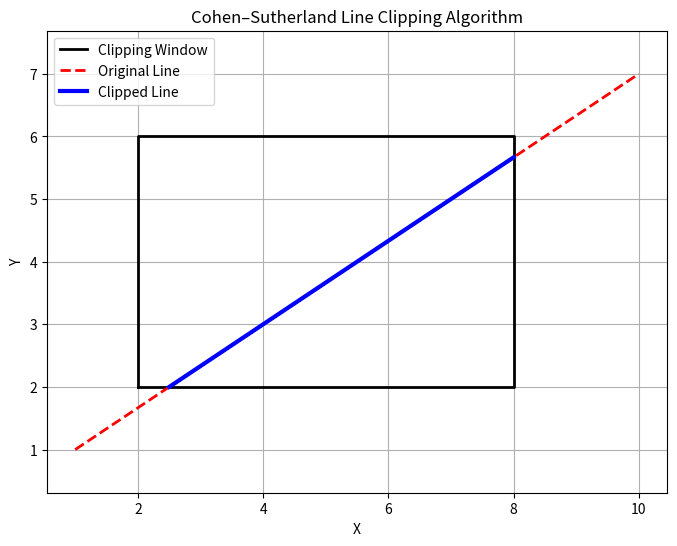

Generate this figure with matplotlib:
import matplotlib.pyplot as plt

# Region codes
INSIDE = 0   # 0000
LEFT   = 1   # 0001
RIGHT  = 2   # 0010
BOTTOM = 4   # 0100
TOP    = 8   # 1000


def compute_code(x, y, xmin, ymin, xmax, ymax):
    code = INSIDE

    if x < xmin:
        code |= LEFT
    elif x > xmax:
        code |= RIGHT

    if y < ymin:
        code |= BOTTOM
    elif y > ymax:
        code |= TOP

    return code


def cohen_sutherland_clip(x1, y1, x2, y2,
                          xmin, ymin, xmax, ymax):

    code1 = compute_code(x1, y1, xmin, ymin, xmax, ymax)
    code2 = compute_code(x2, y2, xmin, ymin, xmax, ymax)

    accept = False

    while True:

        # Case 1: Both points are inside
        if code1 == 0 and code2 == 0:
            accept = True
            break

        # Case 2: Both points are outside in the same region
        elif (code1 & code2) != 0:
            break

        # Case 3: Line needs clipping
        else:

            if code1 != 0:
                code_out = code1
            else:
                code_out = code2

            # Find intersection with TOP boundary
            if code_out & TOP:
                x = x1 + (x2 - x1) * (ymax - y1) / (y2 - y1)
                y = ymax

            # Find intersection with BOTTOM boundary
            elif code_out & BOTTOM:
                x = x1 + (x2 - x1) * (ymin - y1) / (y2 - y1)
                y = ymin

            # Find intersection with RIGHT boundary
            elif code_out & RIGHT:
                y = y1 + (y2 - y1) * (xmax - x1) / (x2 - x1)
                x = xmax

            # Find intersection with LEFT boundary
            elif code_out & LEFT:
                y = y1 + (y2 - y1) * (xmin - x1) / (x2 - x1)
                x = xmin

            # Replace the outside point
            if code_out == code1:
                x1, y1 = x, y
                code1 = compute_code(
                    x1, y1, xmin, ymin, xmax, ymax
                )
            else:
                x2, y2 = x, y
                code2 = compute_code(
                    x2, y2, xmin, ymin, xmax, ymax
                )

    if accept:
        return x1, y1, x2, y2
    else:
        return None


# -------------------------------
# Main Program
# -------------------------------

# Clipping window
xmin, ymin = 2, 2
xmax, ymax = 8, 6

# Original line
x1, y1 = 1, 1
x2, y2 = 10, 7

# Perform clipping
result = cohen_sutherland_clip(
    x1, y1, x2, y2,
    xmin, ymin, xmax, ymax
)

# Plotting
plt.figure(figsize=(8, 6))

# Clipping window
plt.plot(
    [xmin, xmax, xmax, xmin, xmin],
    [ymin, ymin, ymax, ymax, ymin],
    'k-',
    linewidth=2,
    label="Clipping Window"
)

# Original line
plt.plot(
    [x1, x2],
    [y1, y2],
    'r--',
    linewidth=2,
    label="Original Line"
)

# Clipped line
if result:
    cx1, cy1, cx2, cy2 = result

    plt.plot(
        [cx1, cx2],
        [cy1, cy2],
        'b-',
        linewidth=3,
        label="Clipped Line"
    )

    print("Line accepted.")
    print("Clipped Line:")
    print(f"({cx1:.2f}, {cy1:.2f}) to ({cx2:.2f}, {cy2:.2f})")

else:
    print("Line rejected completely.")

plt.xlabel("X")
plt.ylabel("Y")
plt.title("Cohen–Sutherland Line Clipping Algorithm")
plt.grid(True)
plt.legend()
plt.axis("equal")
plt.show()
